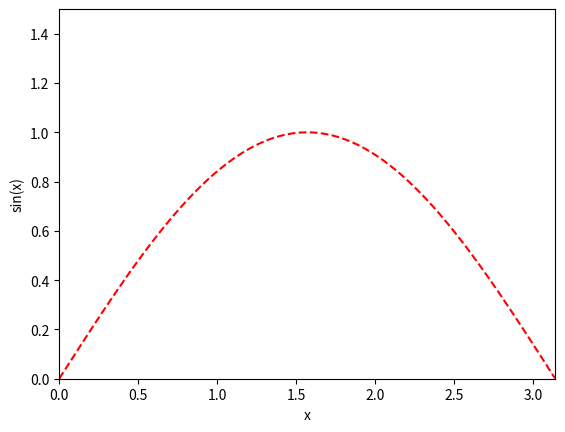

The matplotlib source for this figure:
# For options of matplotlib refer to tutorials:
# https://matplotlib.org/tutorials/
import matplotlib.pyplot as plt
import numpy as np

# Create x values from 0 ti Pi, with a step of 0.01
x = np.arange(0.0, np.pi, 0.01)

y = np.sin(x)
# PLot sin with red dots
plt.plot(x, np.sin(x), 'r--')
plt.axis([0, np.pi, 0, 1.5])
plt.xlabel('x')
plt.ylabel('sin(x)')
plt.show()
